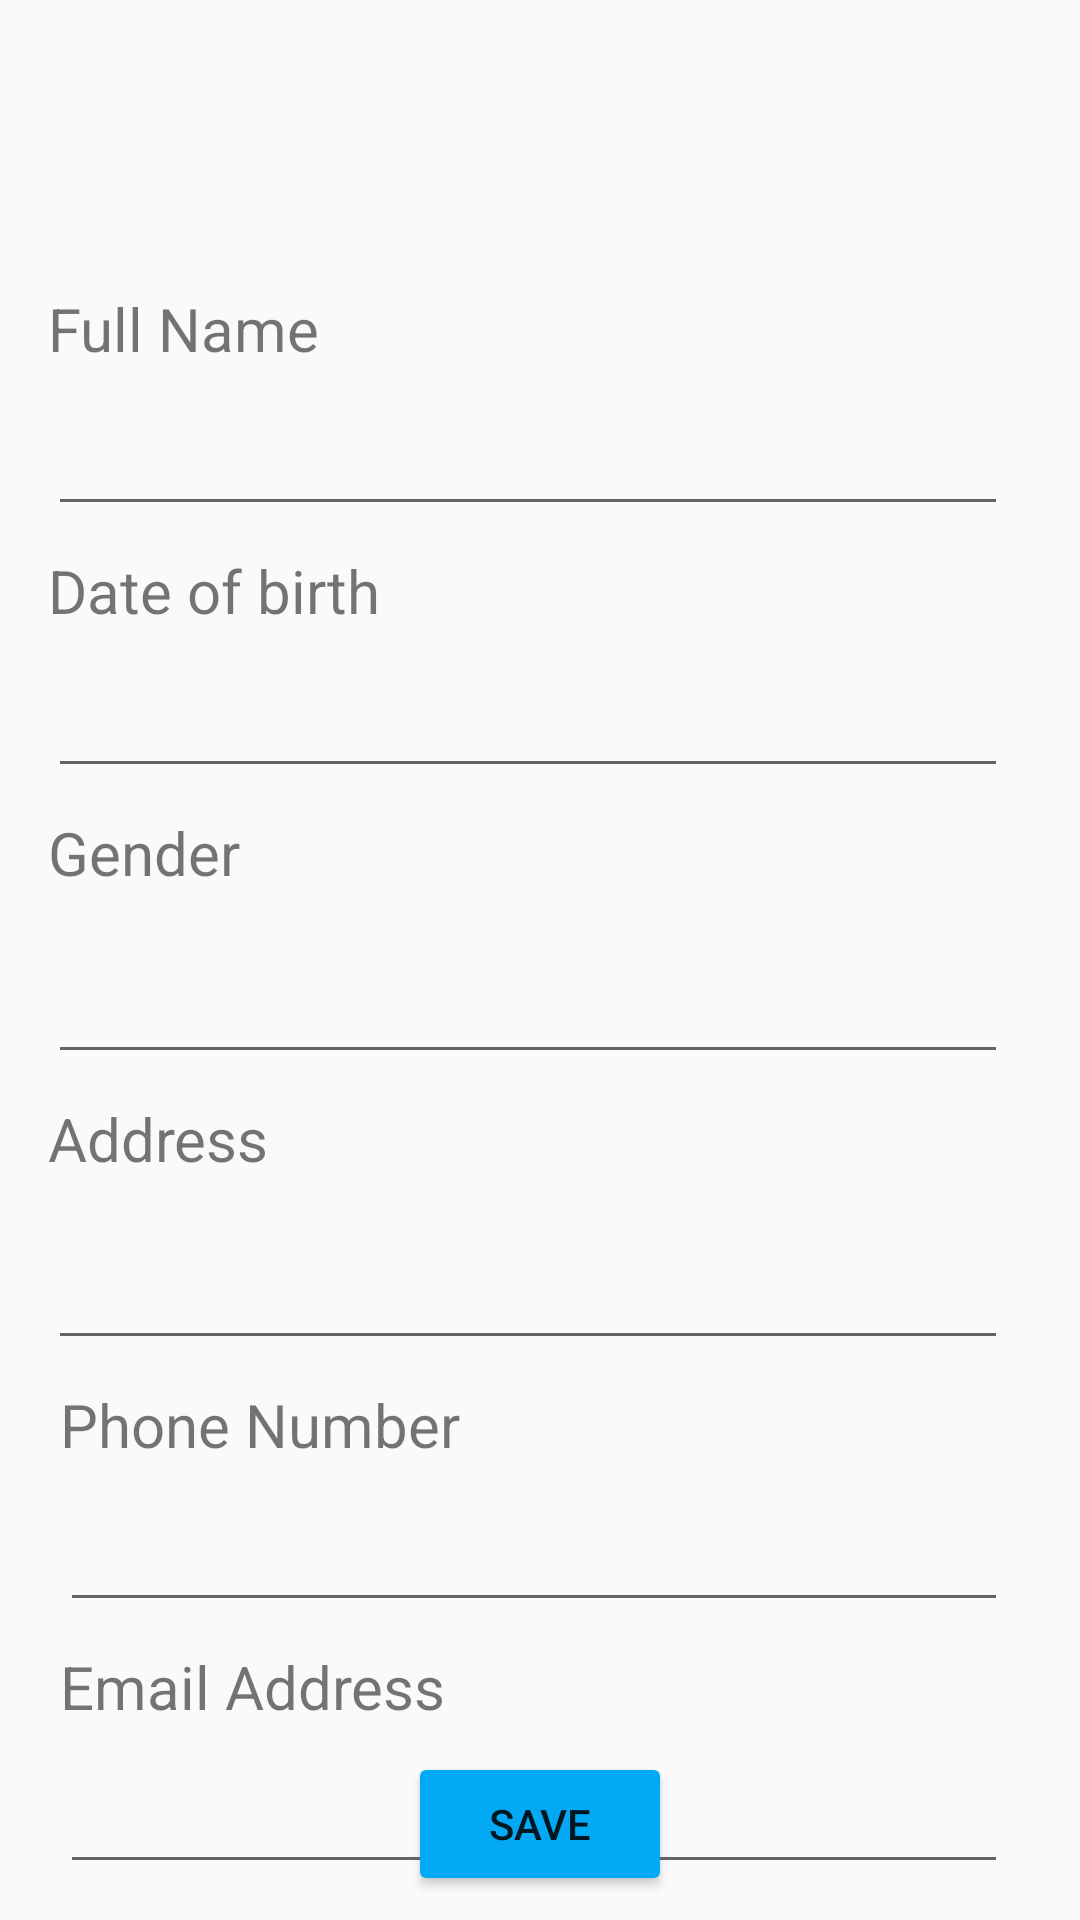

The Android layout XML behind this screen, and the referenced resources:
<!-- AndroidManifest.xml: application theme Theme.Healthkeeper -->
<!-- res/layout/activity_a187793_personal_info.xml -->
<?xml version="1.0" encoding="utf-8"?>
<androidx.constraintlayout.widget.ConstraintLayout xmlns:android="http://schemas.android.com/apk/res/android"
    xmlns:app="http://schemas.android.com/apk/res-auto"
    xmlns:tools="http://schemas.android.com/tools"
    android:layout_width="match_parent"
    android:layout_height="match_parent"
    tools:context=".A187793_PersonalInfo">

    <TextView
        android:id="@+id/textView29"
        android:layout_width="wrap_content"
        android:layout_height="wrap_content"
        android:layout_marginTop="8dp"
        android:text="Gender"
        android:textSize="20sp"
        app:layout_constraintStart_toStartOf="@+id/textView33"
        app:layout_constraintTop_toBottomOf="@+id/textInputLayout4" />

    <TextView
        android:id="@+id/textView30"
        android:layout_width="wrap_content"
        android:layout_height="wrap_content"
        android:layout_marginTop="8dp"
        android:text="Address"
        android:textSize="20sp"
        app:layout_constraintStart_toStartOf="@+id/textView29"
        app:layout_constraintTop_toBottomOf="@+id/textInputLayout5" />

    <TextView
        android:id="@+id/textView31"
        android:layout_width="wrap_content"
        android:layout_height="wrap_content"
        android:layout_marginStart="4dp"
        android:layout_marginTop="8dp"
        android:text="Phone Number"
        android:textSize="20sp"
        app:layout_constraintStart_toStartOf="@+id/textView30"
        app:layout_constraintTop_toBottomOf="@+id/textInputLayout6" />

    <TextView
        android:id="@+id/textView32"
        android:layout_width="wrap_content"
        android:layout_height="wrap_content"
        android:layout_marginTop="8dp"
        android:text="Email Address"
        android:textSize="20sp"
        app:layout_constraintStart_toStartOf="@+id/textInputLayout7"
        app:layout_constraintTop_toBottomOf="@+id/textInputLayout7" />

    <TextView
        android:id="@+id/textView33"
        android:layout_width="wrap_content"
        android:layout_height="wrap_content"
        android:layout_marginTop="8dp"
        android:text="Date of birth"
        android:textSize="20sp"
        app:layout_constraintStart_toStartOf="@+id/textView3"
        app:layout_constraintTop_toBottomOf="@+id/textInputLayout2" />

    <TextView
        android:id="@+id/textView3"
        android:layout_width="wrap_content"
        android:layout_height="wrap_content"
        android:layout_marginStart="16dp"
        android:layout_marginTop="96dp"
        android:text="Full Name"
        android:textSize="20sp"
        app:layout_constraintStart_toStartOf="parent"
        app:layout_constraintTop_toTopOf="parent" />

    <com.google.android.material.textfield.TextInputLayout
        android:id="@+id/textInputLayout2"
        android:layout_width="0dp"
        android:layout_height="wrap_content"
        android:layout_marginEnd="24dp"
        app:layout_constraintEnd_toEndOf="parent"
        app:layout_constraintStart_toStartOf="@+id/textView3"
        app:layout_constraintTop_toBottomOf="@+id/textView3">

        <com.google.android.material.textfield.TextInputEditText
            android:id="@+id/et_name"
            android:layout_width="match_parent"
            android:layout_height="wrap_content" />
    </com.google.android.material.textfield.TextInputLayout>

    <com.google.android.material.textfield.TextInputLayout
        android:id="@+id/textInputLayout4"
        android:layout_width="0dp"
        android:layout_height="wrap_content"
        android:layout_marginEnd="24dp"
        app:layout_constraintEnd_toEndOf="parent"
        app:layout_constraintStart_toStartOf="@+id/textView33"
        app:layout_constraintTop_toBottomOf="@+id/textView33">

        <com.google.android.material.textfield.TextInputEditText
            android:id="@+id/et_dob"
            android:layout_width="match_parent"
            android:layout_height="wrap_content" />
    </com.google.android.material.textfield.TextInputLayout>

    <com.google.android.material.textfield.TextInputLayout
        android:id="@+id/textInputLayout5"
        android:layout_width="0dp"
        android:layout_height="wrap_content"
        android:layout_marginTop="8dp"
        android:layout_marginEnd="24dp"
        app:layout_constraintEnd_toEndOf="parent"
        app:layout_constraintStart_toStartOf="@+id/textView29"
        app:layout_constraintTop_toBottomOf="@+id/textView29">

        <com.google.android.material.textfield.TextInputEditText
            android:id="@+id/et_gender"
            android:layout_width="match_parent"
            android:layout_height="wrap_content" />
    </com.google.android.material.textfield.TextInputLayout>

    <com.google.android.material.textfield.TextInputLayout
        android:id="@+id/textInputLayout6"
        android:layout_width="0dp"
        android:layout_height="wrap_content"
        android:layout_marginTop="8dp"
        android:layout_marginEnd="24dp"
        app:layout_constraintEnd_toEndOf="parent"
        app:layout_constraintStart_toStartOf="@+id/textView30"
        app:layout_constraintTop_toBottomOf="@+id/textView30">

        <com.google.android.material.textfield.TextInputEditText
            android:id="@+id/et_address"
            android:layout_width="match_parent"
            android:layout_height="wrap_content" />
    </com.google.android.material.textfield.TextInputLayout>

    <com.google.android.material.textfield.TextInputLayout
        android:id="@+id/textInputLayout7"
        android:layout_width="0dp"
        android:layout_height="wrap_content"
        android:layout_marginEnd="24dp"
        app:layout_constraintEnd_toEndOf="parent"
        app:layout_constraintStart_toStartOf="@+id/textView31"
        app:layout_constraintTop_toBottomOf="@+id/textView31">

        <com.google.android.material.textfield.TextInputEditText
            android:id="@+id/et_number"
            android:layout_width="match_parent"
            android:layout_height="wrap_content" />
    </com.google.android.material.textfield.TextInputLayout>

    <com.google.android.material.textfield.TextInputLayout
        android:layout_width="0dp"
        android:layout_height="wrap_content"
        android:layout_marginEnd="24dp"
        app:layout_constraintEnd_toEndOf="parent"
        app:layout_constraintStart_toStartOf="@+id/textView32"
        app:layout_constraintTop_toBottomOf="@+id/textView32">

        <com.google.android.material.textfield.TextInputEditText
            android:id="@+id/et_email"
            android:layout_width="match_parent"
            android:layout_height="wrap_content" />
    </com.google.android.material.textfield.TextInputLayout>

    <Button
        android:id="@+id/btn_save"
        android:layout_width="wrap_content"
        android:layout_height="wrap_content"
        android:layout_marginStart="8dp"
        android:layout_marginEnd="8dp"
        android:layout_marginBottom="8dp"
        android:backgroundTint="#03A9F4"
        android:text="Save"
        app:layout_constraintBottom_toBottomOf="parent"
        app:layout_constraintEnd_toEndOf="parent"
        app:layout_constraintStart_toStartOf="parent" />

</androidx.constraintlayout.widget.ConstraintLayout>
<!-- resources referenced by this layout -->
<resources>
  <style name="Theme.Healthkeeper" parent="Base.Theme.Healthkeeper" />
  <style name="Base.Theme.Healthkeeper" parent="Theme.AppCompat.Light.NoActionBar">
          
          
      </style>
</resources>
